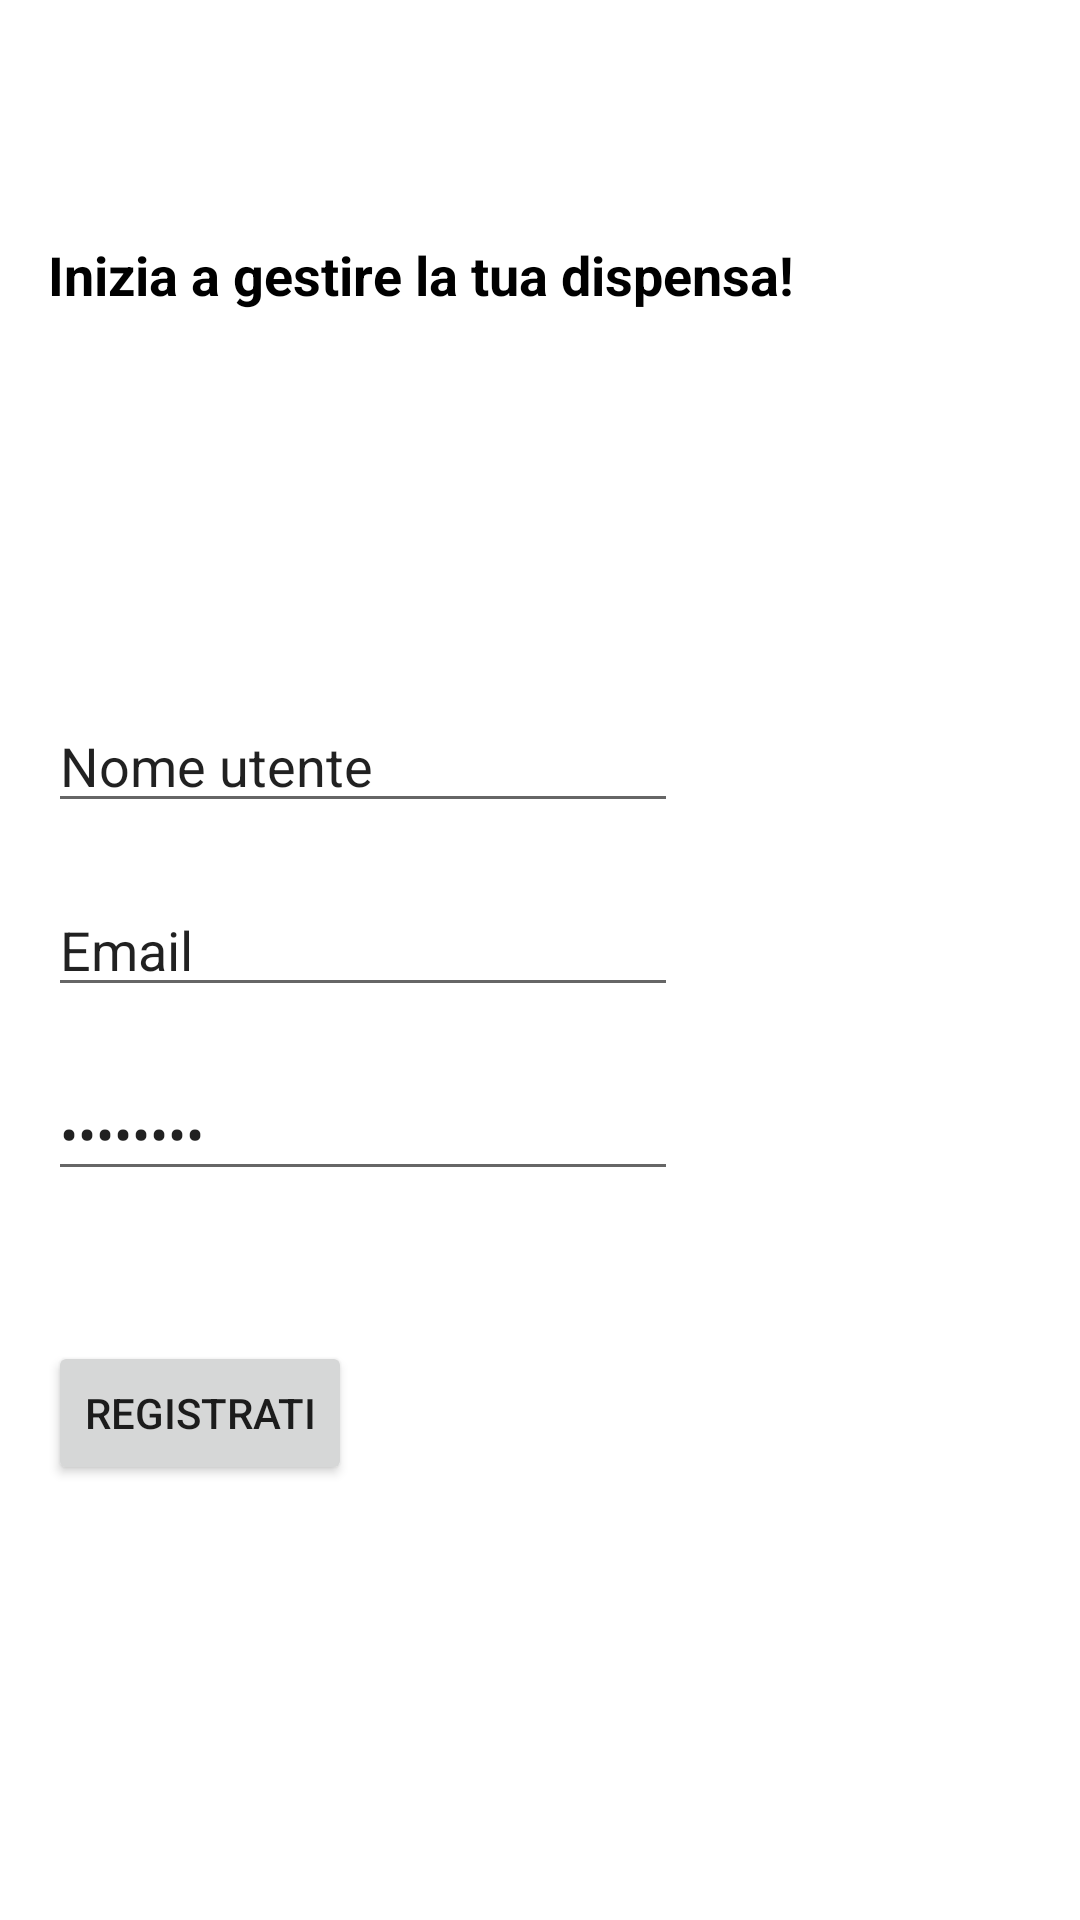

This screen was rendered from an Android layout file. Write that file and the resources it references.
<!-- AndroidManifest.xml: application theme Theme.TrackingMyPantry -->
<!-- res/layout/activity_registration.xml -->
<?xml version="1.0" encoding="utf-8"?>

<ScrollView
    xmlns:android="http://schemas.android.com/apk/res/android"
    android:layout_width="fill_parent"
    android:layout_height="fill_parent">

    <androidx.constraintlayout.widget.ConstraintLayout
        xmlns:app="http://schemas.android.com/apk/res-auto"
        xmlns:tools="http://schemas.android.com/tools"
        android:layout_width="match_parent"
        android:layout_height="wrap_content"
        android:background="#FFFFFF"
        tools:context=".RegistrationActivity">

        <TextView
            android:id="@+id/textViewRegistration"
            android:layout_width="wrap_content"
            android:layout_height="wrap_content"
            android:textSize="18sp"
            android:text="@string/app_description_registration"
            android:textColor="@color/black"
            android:textStyle="bold"
            app:layout_constraintBottom_toTopOf="@+id/guidelineHorizontal"
            app:layout_constraintStart_toStartOf="@+id/guidelineVertical"
            app:layout_constraintTop_toTopOf="parent" />

        <EditText
            android:id="@+id/editTextUsername"
            android:layout_width="wrap_content"
            android:layout_height="wrap_content"
            android:layout_marginTop="50dp"
            android:ems="10"
            android:inputType="textPersonName"
            android:text="@string/app_ask_username"
            app:layout_constraintStart_toStartOf="@+id/guidelineVertical"
            app:layout_constraintTop_toTopOf="@+id/guidelineHorizontal" />

        <EditText
            android:id="@+id/editTextEmailRegistration"
            android:layout_width="wrap_content"
            android:layout_height="wrap_content"
            android:layout_marginTop="20dp"
            android:ems="10"
            android:inputType="textEmailAddress"
            android:text="@string/app_ask_email_registration"
            app:layout_constraintStart_toStartOf="@+id/guidelineVertical"
            app:layout_constraintTop_toBottomOf="@+id/editTextUsername" />

        <EditText
            android:id="@+id/editTextPasswordRegistration"
            android:layout_width="wrap_content"
            android:layout_height="wrap_content"
            android:layout_marginTop="20dp"
            android:ems="10"
            android:inputType="textPassword"
            android:text="@string/app_ask_password_registration"
            app:layout_constraintStart_toStartOf="@+id/guidelineVertical"
            app:layout_constraintTop_toBottomOf="@+id/editTextEmailRegistration" />

        <Button
            android:id="@+id/buttonRegistration"
            android:layout_width="wrap_content"
            android:layout_height="wrap_content"
            android:layout_marginTop="50dp"
            android:text="@string/app_button_registration"
            app:layout_constraintStart_toStartOf="@+id/guidelineVertical"
            app:layout_constraintTop_toBottomOf="@+id/editTextPasswordRegistration" />

        <androidx.constraintlayout.widget.Guideline
            android:id="@+id/guidelineVertical"
            android:layout_width="wrap_content"
            android:layout_height="wrap_content"
            android:orientation="vertical"
            app:layout_constraintGuide_begin="16dp" />

        <androidx.constraintlayout.widget.Guideline
            android:id="@+id/guidelineHorizontal"
            android:layout_width="wrap_content"
            android:layout_height="wrap_content"
            android:orientation="horizontal"
            app:layout_constraintGuide_begin="183dp" />

    </androidx.constraintlayout.widget.ConstraintLayout>
</ScrollView>
<!-- resources referenced by this layout -->
<resources>
  <color name="black">#FF000000</color>
  <string name="app_ask_email_registration">Email</string>
  <string name="app_ask_password_registration">Password</string>
  <string name="app_ask_username">Nome utente</string>
  <string name="app_button_registration">Registrati</string>
  
      //AddItem
  <string name="app_description_registration">Inizia a gestire la tua dispensa!</string>
  <style name="Theme.TrackingMyPantry" parent="Theme.MaterialComponents.DayNight.DarkActionBar">
          
          <item name="colorPrimary">@color/primary_green</item>
          <item name="colorOnPrimary">@color/yellowish</item>
          
          <item name="colorSecondary">@color/secondary_green</item>
          <item name="colorOnSecondary">@color/yellowish</item>
          
          <item name="android:statusBarColor" tools:targetApi="l">@color/primary_green</item>
          
      </style>
  <color name="primary_green">#52734d</color>
  <color name="yellowish">#feffde</color>
  <color name="secondary_green">#91c788</color>
</resources>
